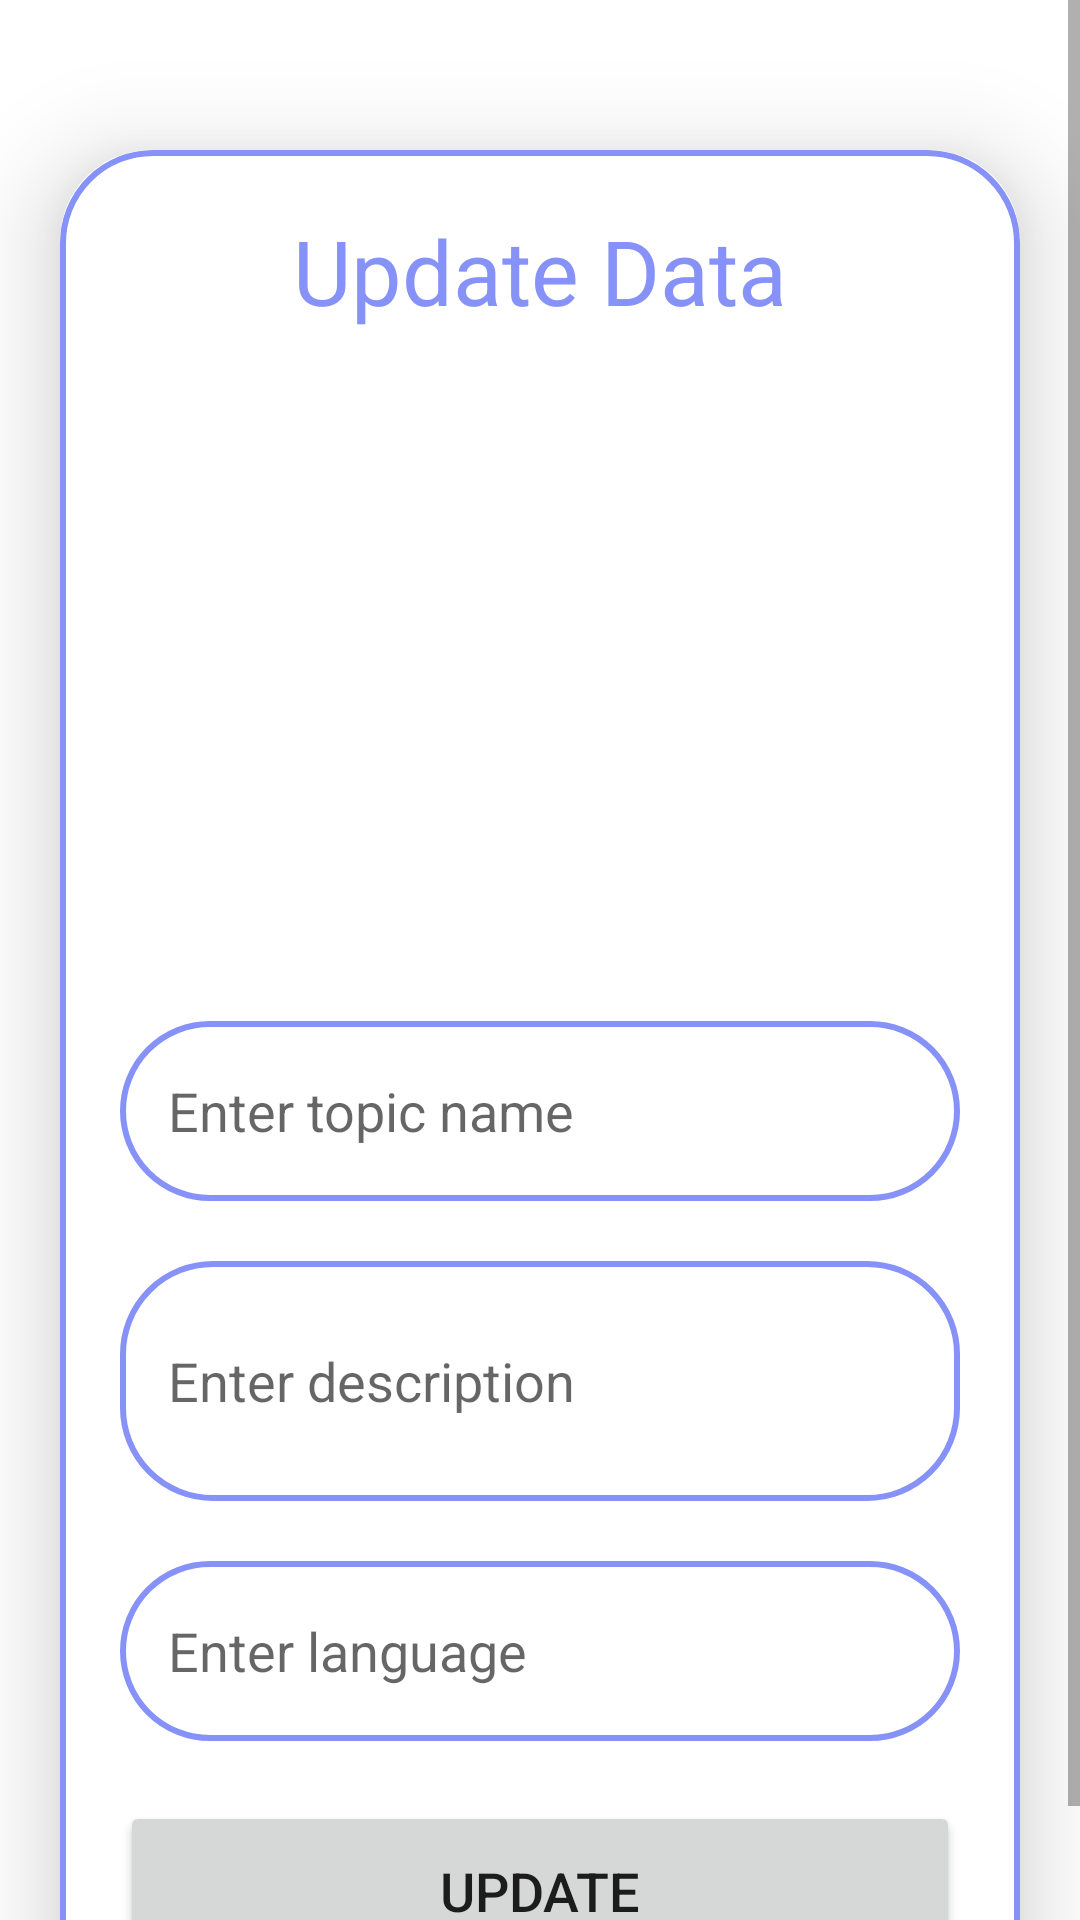

Here is an Android app screen rendered from its layout file. Give the layout XML and the strings, colors and styles it references.
<!-- AndroidManifest.xml: application theme Theme.MiniCRUD -->
<!-- res/layout/activity_update.xml -->
<?xml version="1.0" encoding="utf-8"?>
<ScrollView
    xmlns:android="http://schemas.android.com/apk/res/android"
    xmlns:app="http://schemas.android.com/apk/res-auto"
    xmlns:tools="http://schemas.android.com/tools"
    android:layout_width="match_parent"
    android:layout_height="match_parent"
    android:orientation="vertical"
    tools:context=".UpdateActivity">
    <androidx.cardview.widget.CardView
        android:layout_width="match_parent"
        android:layout_height="wrap_content"
        android:layout_marginTop="50dp"
        android:layout_marginEnd="20dp"
        android:layout_marginStart="20dp"
        app:cardCornerRadius="30dp"
        app:cardElevation="20dp">
        <LinearLayout
            android:layout_width="match_parent"
            android:layout_height="wrap_content"
            android:orientation="vertical"
            android:layout_gravity="center_horizontal"
            android:padding="20dp"
            android:background="@drawable/lavender_border">
            <TextView
                android:layout_width="match_parent"
                android:layout_height="wrap_content"
                android:text="Update Data"
                android:textSize="30sp"
                android:textAlignment="center"
                android:textColor="@color/Lavender"/>
            <ImageView
                android:layout_width="match_parent"
                android:layout_height="200dp"
                android:src="@drawable/uploadimg"
                android:id="@+id/updateImage"
                android:layout_marginTop="10dp"
                android:scaleType="fitXY"/>
            <EditText
                android:layout_width="match_parent"
                android:layout_height="60dp"
                android:id="@+id/updateTitle"
                android:background="@drawable/lavender_border"
                android:layout_marginTop="20dp"
                android:padding="16dp"
                android:hint="Enter topic name"
                android:gravity="start|center_vertical"
                android:textColor="@color/Lavender"/>
            <EditText
                android:layout_width="match_parent"
                android:layout_height="80dp"
                android:id="@+id/updateDesc"
                android:background="@drawable/lavender_border"
                android:layout_marginTop="20dp"
                android:padding="16dp"
                android:hint="Enter description"
                android:gravity="start|center_vertical"
                android:textColor="@color/Lavender"/>
            <EditText
                android:layout_width="match_parent"
                android:layout_height="60dp"
                android:id="@+id/updateLang"
                android:background="@drawable/lavender_border"
                android:layout_marginTop="20dp"
                android:padding="16dp"
                android:hint="Enter language"
                android:gravity="start|center_vertical"
                android:textColor="@color/Lavender"/>
            <Button
                android:layout_width="match_parent"
                android:layout_height="60dp"
                android:text="Update"
                android:id="@+id/updateButton"
                android:textSize="18sp"
                android:layout_marginTop="20dp"
                app:cornerRadius = "20dp"/>
        </LinearLayout>
    </androidx.cardview.widget.CardView>
</ScrollView>
<!-- resources referenced by this layout -->
<resources>
  <color name="Lavender">#8692f7</color>
  <!-- drawable lavender_border (drawable) -->
  <?xml version="1.0" encoding="utf-8"?>
  <shape xmlns:android="http://schemas.android.com/apk/res/android"
      android:shape="rectangle">
  
      <stroke
          android:width="2dp"
          android:color="@color/Lavender"/>
      <corners
          android:radius="30dp"/>
  
  
  
  </shape>
  <style name="Theme.MiniCRUD" parent="Theme.MaterialComponents.DayNight.DarkActionBar">
          
          <item name="colorPrimary">@color/Lavender</item>
          <item name="colorPrimaryVariant">@color/Lavender</item>
          <item name="colorOnPrimary">@color/white</item>
          
          <item name="colorSecondary">@color/teal_200</item>
          <item name="colorSecondaryVariant">@color/teal_700</item>
          <item name="colorOnSecondary">@color/black</item>
          
          <item name="android:statusBarColor">?attr/colorPrimaryVariant</item>
          
      </style>
  <color name="white">#FFFFFFFF</color>
  <color name="teal_200">#FF03DAC5</color>
  <color name="teal_700">#FF018786</color>
  <color name="black">#FF000000</color>
</resources>
